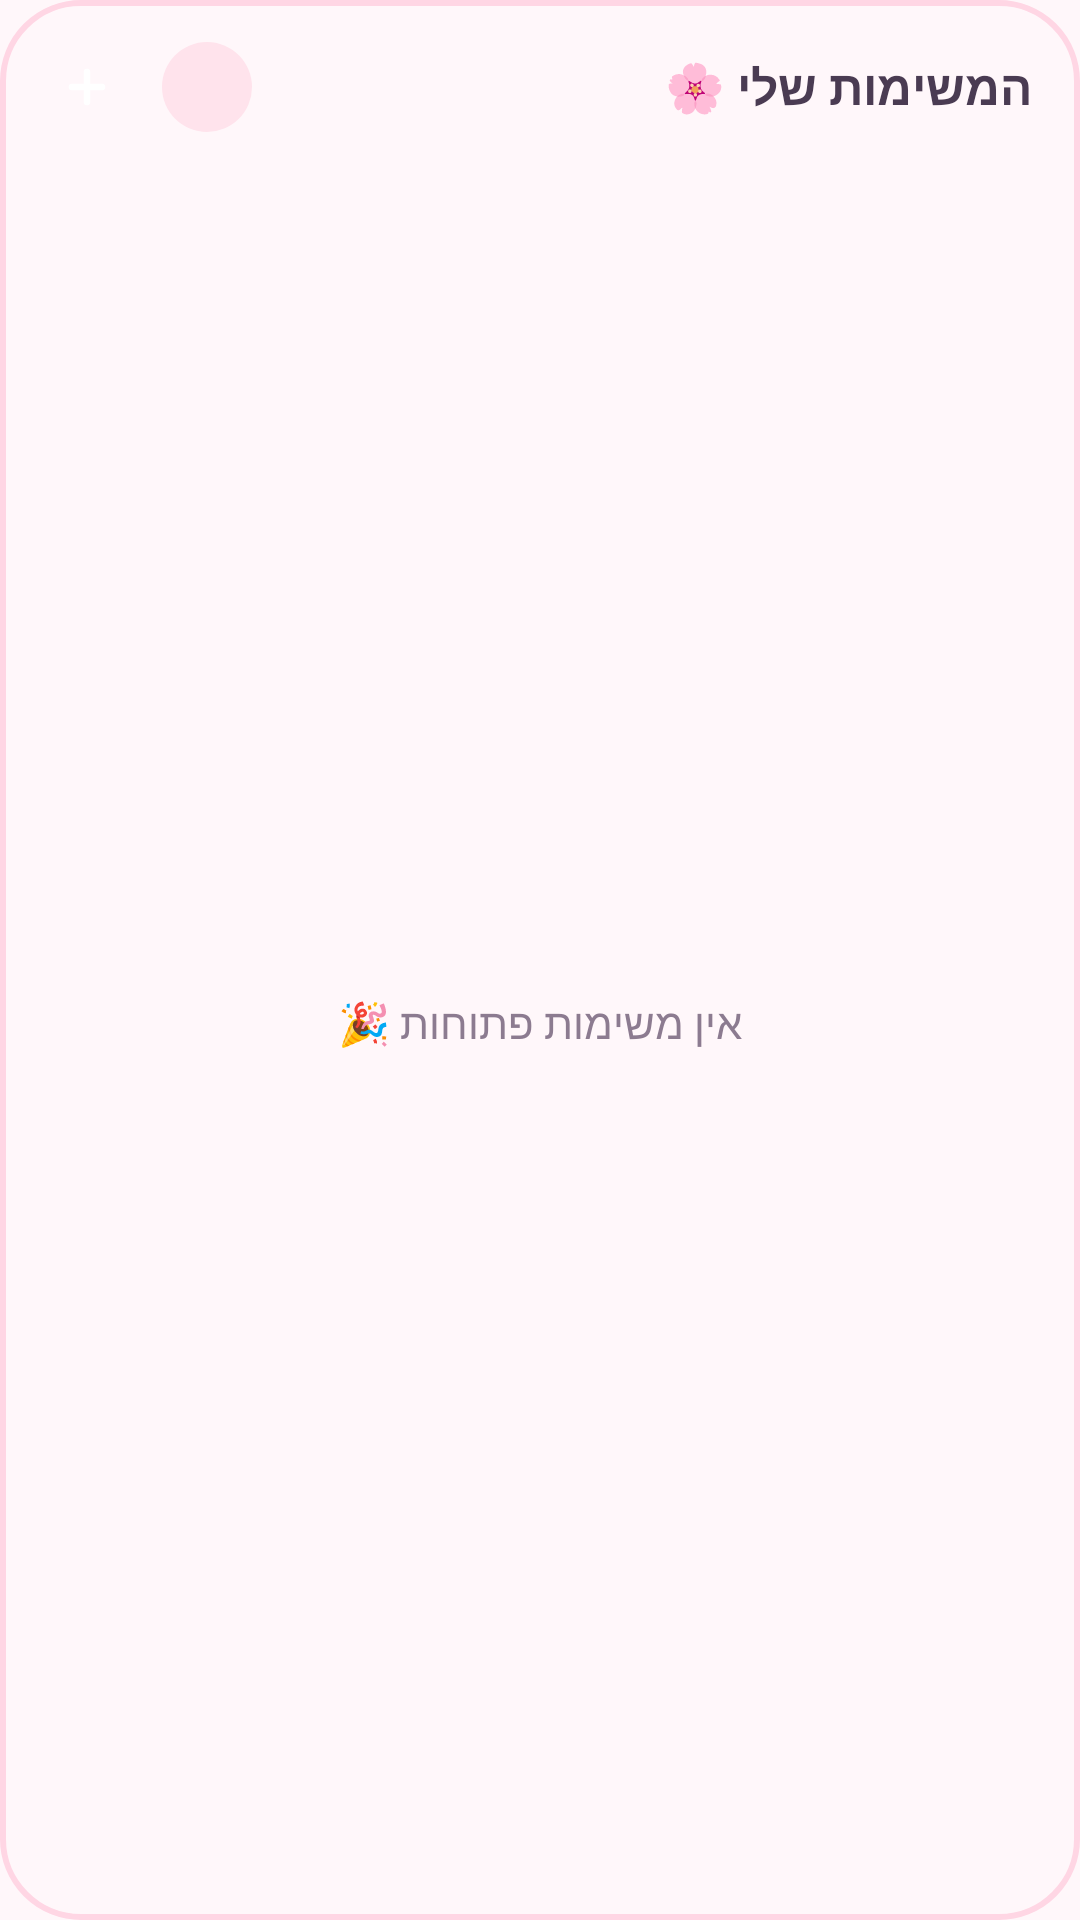

This screen was rendered from an Android layout file. Write that file and the resources it references.
<!-- AndroidManifest.xml: application theme Theme.CuteTodo -->
<!-- res/layout/widget_tasks.xml -->
<?xml version="1.0" encoding="utf-8"?>
<LinearLayout xmlns:android="http://schemas.android.com/apk/res/android"
    android:layout_width="match_parent"
    android:layout_height="match_parent"
    android:background="@drawable/bg_widget"
    android:layoutDirection="rtl"
    android:orientation="vertical"
    android:padding="12dp">

    <LinearLayout
        android:layout_width="match_parent"
        android:layout_height="wrap_content"
        android:gravity="center_vertical"
        android:layoutDirection="rtl"
        android:orientation="horizontal"
        android:paddingBottom="8dp">

        <TextView
            android:id="@+id/widget_title"
            android:layout_width="0dp"
            android:layout_height="wrap_content"
            android:layout_weight="1"
            android:maxLines="1"
            android:paddingStart="4dp"
            android:text="@string/widget_title"
            android:textColor="#4A3B52"
            android:textSize="16sp"
            android:textStyle="bold" />

        <TextView
            android:id="@+id/widget_count"
            android:layout_width="30dp"
            android:layout_height="30dp"
            android:layout_marginEnd="8dp"
            android:background="@drawable/bg_circle_soft"
            android:gravity="center"
            android:textColor="#E06C97"
            android:textSize="14sp"
            android:textStyle="bold" />

        <ImageView
            android:id="@+id/widget_add"
            android:layout_width="34dp"
            android:layout_height="34dp"
            android:background="@drawable/bg_circle_pink"
            android:contentDescription="@string/add"
            android:padding="7dp"
            android:src="@drawable/ic_add" />
    </LinearLayout>

    <FrameLayout
        android:layout_width="match_parent"
        android:layout_height="0dp"
        android:layout_weight="1">

        <ListView
            android:id="@+id/widget_list"
            android:layout_width="match_parent"
            android:layout_height="match_parent"
            android:divider="@android:color/transparent"
            android:dividerHeight="6dp"
            android:scrollbars="none" />

        <TextView
            android:id="@+id/widget_empty"
            android:layout_width="match_parent"
            android:layout_height="match_parent"
            android:gravity="center"
            android:text="@string/widget_empty"
            android:textColor="#8C7B90"
            android:textSize="14sp" />
    </FrameLayout>
</LinearLayout>
<!-- resources referenced by this layout -->
<resources>
  <!-- drawable bg_circle_soft (drawable) -->
  <?xml version="1.0" encoding="utf-8"?>
  <shape xmlns:android="http://schemas.android.com/apk/res/android" android:shape="oval">
      <solid android:color="#FFE3EC" />
  </shape>
  <!-- drawable bg_widget (drawable) -->
  <?xml version="1.0" encoding="utf-8"?>
  <shape xmlns:android="http://schemas.android.com/apk/res/android" android:shape="rectangle">
      <solid android:color="#F7FFF7FA" />
      <corners android:radius="26dp" />
      <stroke android:width="2dp" android:color="#FFD6E4" />
  </shape>
  <!-- drawable ic_add (drawable) -->
  <vector xmlns:android="http://schemas.android.com/apk/res/android"
      android:width="24dp" android:height="24dp" android:viewportWidth="24" android:viewportHeight="24">
      <path android:fillColor="#00000000" android:strokeColor="#FFFFFF" android:strokeWidth="2.6"
          android:strokeLineCap="round" android:pathData="M12,6v12M6,12h12" />
  </vector>
  <string name="add">הוספה</string>
  <string name="widget_empty">אין משימות פתוחות 🎉</string>
  <string name="widget_title">המשימות שלי 🌸</string>
  <style name="Theme.CuteTodo" parent="Theme.Material3.Light.NoActionBar">
          <item name="colorPrimary">@color/pink</item>
          <item name="colorOnPrimary">@color/white</item>
          <item name="colorSecondary">@color/lavender</item>
          <item name="android:windowBackground">@color/bg</item>
          <item name="android:statusBarColor">@android:color/transparent</item>
          <item name="android:navigationBarColor">@android:color/transparent</item>
          <item name="android:windowLightStatusBar">true</item>
      </style>
  <color name="pink">#F48FB1</color>
  <color name="white">#FFFFFF</color>
  <color name="lavender">#B39DDB</color>
  <color name="bg">#FFF7FA</color>
</resources>
